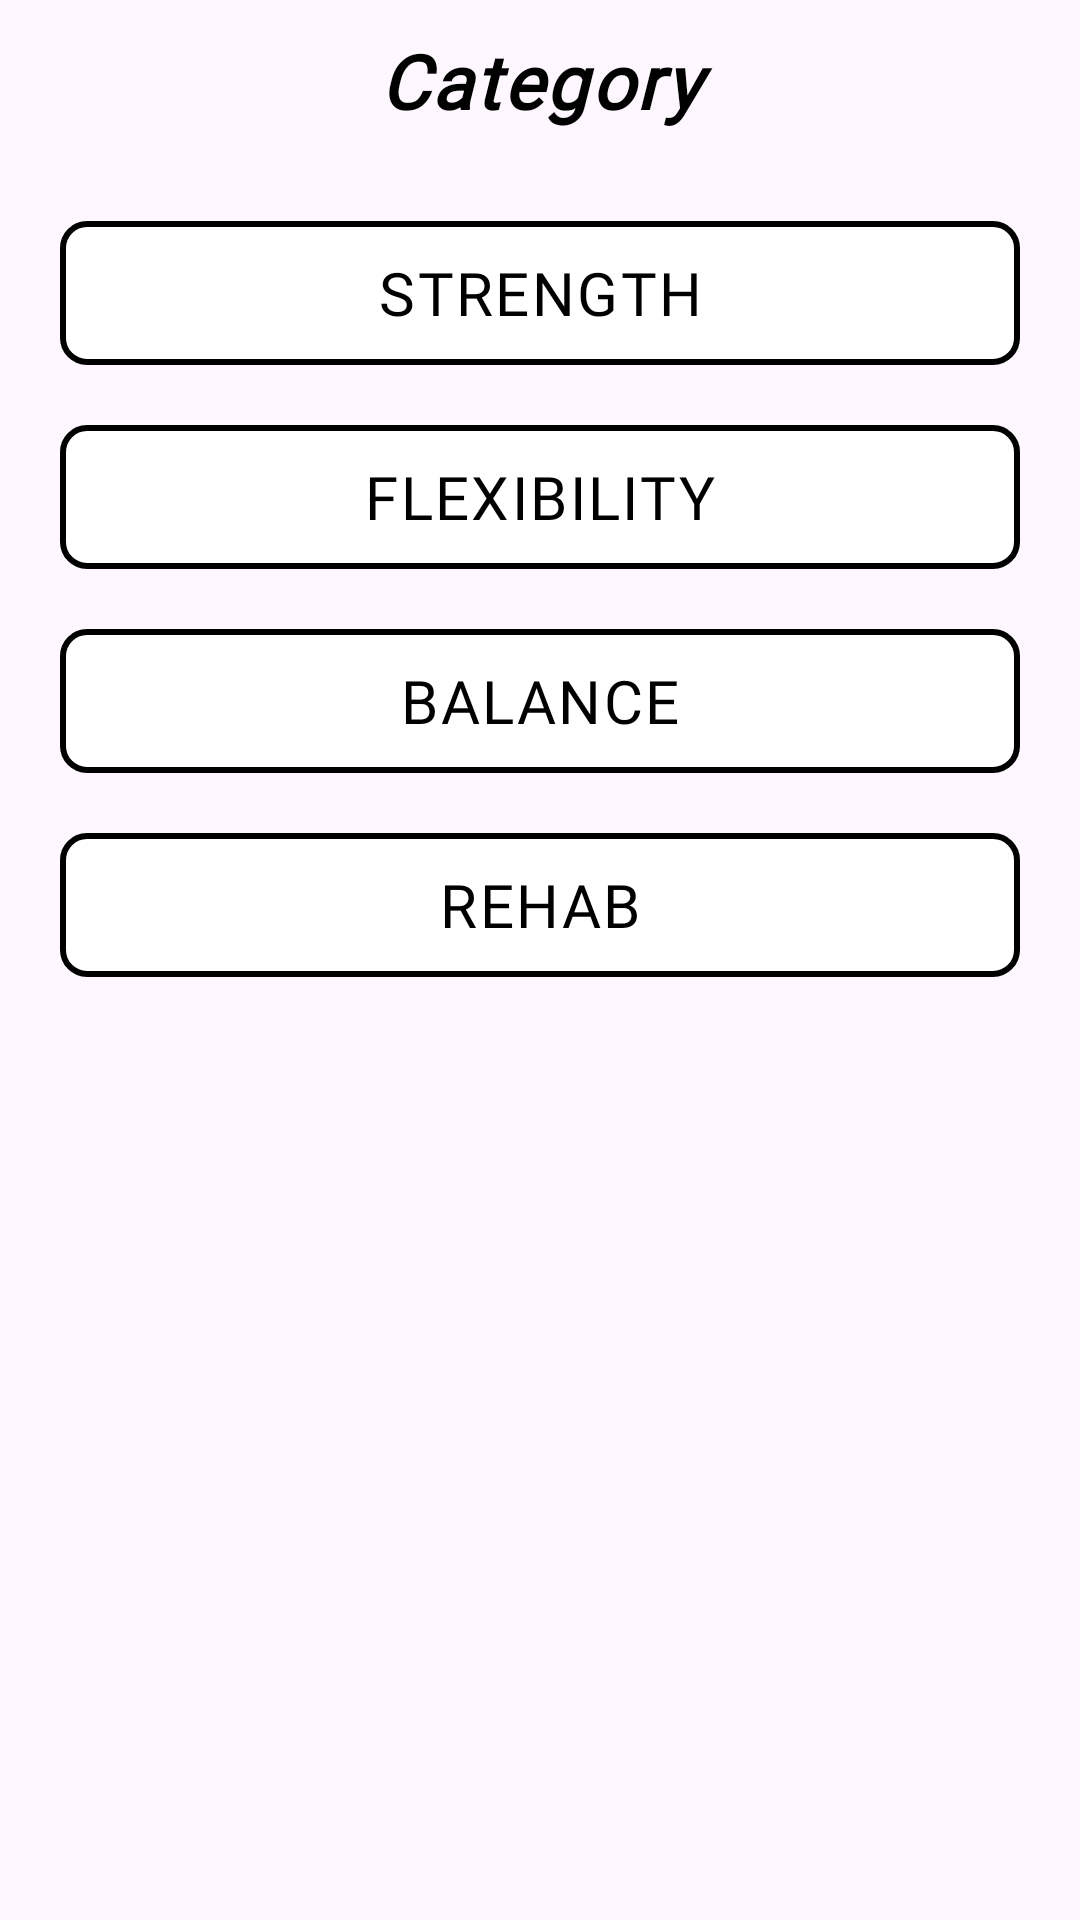

Layout XML and referenced resources for this Android screen:
<!-- AndroidManifest.xml: application theme Theme.WorkoutGen_v3 -->
<!-- res/layout/categories_dialog.xml -->
<?xml version="1.0" encoding="utf-8"?>
<RelativeLayout xmlns:android="http://schemas.android.com/apk/res/android"
    android:layout_width="wrap_content"
    android:layout_height="wrap_content"
    xmlns:app="http://schemas.android.com/apk/res-auto"
    android:padding="10dp">

    <TextView
        android:id="@+id/categoryDialogTitle"
        android:layout_width="match_parent"
        android:layout_height="wrap_content"
        android:layout_marginBottom="20dp"
        android:gravity="center_horizontal"

        android:text="Category"
        android:textSize="25sp"
        android:textColor="@color/black"
        android:fontFamily="@font/main_font"
        android:letterSpacing="0.04"
        android:textStyle="bold|italic"

        />

    <LinearLayout
        android:id="@+id/categoryDialogLinearLayout"
        android:layout_width="match_parent"
        android:layout_height="wrap_content"
        android:orientation="vertical"
        android:layout_below="@+id/categoryDialogTitle">

        <com.google.android.material.checkbox.MaterialCheckBox
            android:layout_width="match_parent"
            android:layout_height="wrap_content"
            android:layout_margin="10dp"

            android:text="STRENGTH"
            android:textColor="@color/black"
            android:textSize="20dp"
            android:fontFamily="@font/main_font"
            android:letterSpacing="0.04"

            android:background="@drawable/unselected_option"

            android:gravity="center"
            android:button="@null"
            />

        <com.google.android.material.checkbox.MaterialCheckBox
            android:layout_width="match_parent"
            android:layout_height="wrap_content"
            android:layout_margin="10dp"

            android:text="FLEXIBILITY"
            android:textColor="@color/black"
            android:textSize="20dp"
            android:fontFamily="@font/main_font"
            android:letterSpacing="0.04"

            android:background="@drawable/unselected_option"

            android:gravity="center"
            android:button="@null"
            />

        <com.google.android.material.checkbox.MaterialCheckBox
            android:layout_width="match_parent"
            android:layout_height="wrap_content"
            android:layout_margin="10dp"

            android:text="BALANCE"
            android:textColor="@color/black"
            android:textSize="20dp"
            android:fontFamily="@font/main_font"
            android:letterSpacing="0.04"

            android:background="@drawable/unselected_option"

            android:gravity="center"
            android:button="@null"
            />

        <com.google.android.material.checkbox.MaterialCheckBox
            android:layout_width="match_parent"
            android:layout_height="wrap_content"
            android:layout_margin="10dp"

            android:text="REHAB"
            android:textColor="@color/black"
            android:textSize="20dp"
            android:fontFamily="@font/main_font"
            android:letterSpacing="0.04"

            android:background="@drawable/unselected_option"

            android:gravity="center"
            android:button="@null"
            />

    </LinearLayout>

</RelativeLayout>
<!-- resources referenced by this layout -->
<resources>
  <color name="black">#FF000000</color>
  <!-- drawable unselected_option (drawable) -->
  <?xml version="1.0" encoding="utf-8"?>
  <shape xmlns:android="http://schemas.android.com/apk/res/android">
      <corners android:radius="8dp" />
      <stroke android:color="@color/black"
          android:width="2dp"/>
      <solid android:color="@color/white" />
  </shape>
  <style name="Theme.WorkoutGen_v3" parent="Base.Theme.WorkoutGen_v3" />
  <color name="white">#FFFFFFFF</color>
  <style name="Base.Theme.WorkoutGen_v3" parent="Theme.Material3.DayNight.NoActionBar">
          
          
      </style>
</resources>
